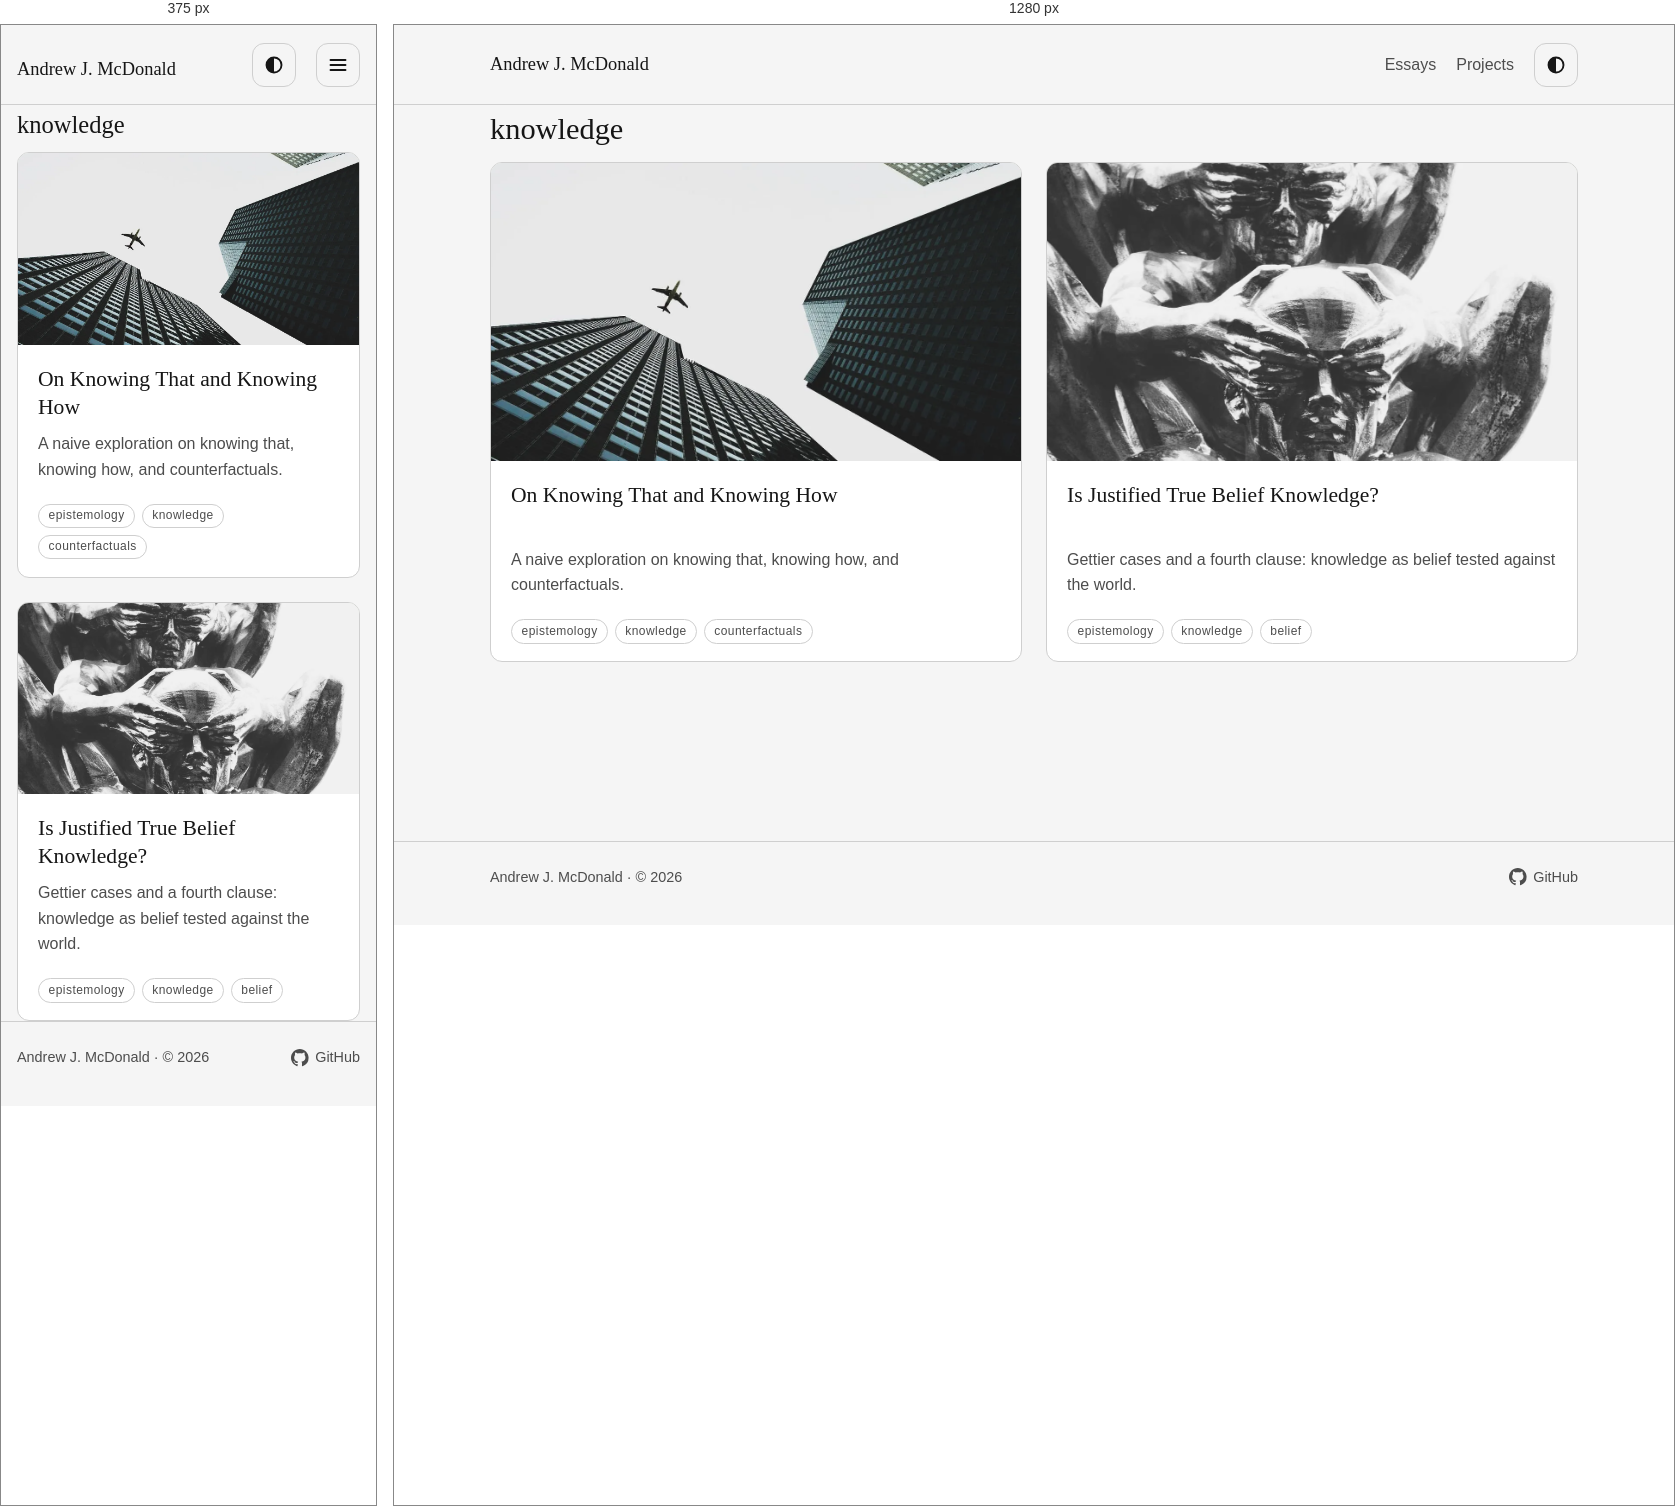
Rendered at 375 px and 1280 px, left to right.

<!-- file: index.html -->
<!doctype html>
<html lang="en">
<head>
<meta charset="utf-8">
<meta name="viewport" content="width=device-width, initial-scale=1">
<link rel="icon" type="image/svg+xml" href="/blog/favicon.svg">
<link rel="alternate" type="application/rss+xml" title="Andrew J. McDonald" href="/blog/rss.xml">
<title>Topic: knowledge</title>
<meta name="description" content="Essays on knowledge.">
<script>try{var t=localStorage.getItem("theme");if(t==="light"||t==="dark"){document.documentElement.dataset.theme=t}}catch(e){}</script>
<link rel="stylesheet" href="/blog/css/main.css">
<link rel="stylesheet" href="/blog/css/header.css">
<script src="/blog/js/theme.js" defer></script>
</head>
<body>
<a class="skip-link" href="#main">Skip to content</a>
<header class="site-header"><div class="wrap header-inner"><a class="site-name" href="/blog/">Andrew J. McDonald</a><div class="header-actions"><nav class="desktop-nav" aria-label="Primary"><a href="/blog/essays/">Essays</a><a href="/blog/projects/">Projects</a></nav><button class="theme-toggle" type="button" data-theme-toggle aria-label="Dark theme"><svg viewBox="0 0 16 16" aria-hidden="true" focusable="false"><circle cx="8" cy="8" r="6" stroke="currentColor" stroke-width="1.5" fill="none"/><path d="M8 2a6 6 0 0 0 0 12z" fill="currentColor"/></svg></button><button class="menu-toggle" type="button" popovertarget="mobile-nav" aria-label="Open navigation"><svg viewBox="0 0 16 16" aria-hidden="true" focusable="false"><path d="M2 4h12M2 8h12M2 12h12" stroke="currentColor" stroke-width="1.5" stroke-linecap="round" fill="none"/></svg></button><nav id="mobile-nav" popover aria-label="Mobile"><a href="/blog/essays/">Essays</a><a href="/blog/projects/">Projects</a></nav></div></div></header>
<main id="main"><div class="wrap topic-page"><h1>knowledge</h1><ol class="card-grid"><li><article class="card">
<div class="card-media"><picture><source type="image/webp" srcset="/blog/img/essays/knowledge-thatandhow/cover.webp"><img src="/blog/img/essays/knowledge-thatandhow/cover.jpg" alt="watch" width="1600" height="689" loading="lazy" decoding="async"></picture></div><div class="card-body">
<h2 class="card-title"><a href="/blog/essays/knowledge-thatandhow/">On Knowing That and Knowing How</a></h2>
<p class="entry-desc">A naive exploration on knowing that, knowing how, and counterfactuals.</p>
<p class="entry-meta"><span class="entry-topics"><a href="/blog/topics/epistemology/">epistemology</a><a href="/blog/topics/knowledge/">knowledge</a><a href="/blog/topics/counterfactuals/">counterfactuals</a></span></p>
</div></article></li>
<li><article class="card">
<div class="card-media"><picture><source type="image/webp" srcset="/blog/img/essays/jtb-knowledge/cover.webp"><img src="/blog/img/essays/jtb-knowledge/cover.jpg" alt="jtb" width="1600" height="695" loading="lazy" decoding="async"></picture></div><div class="card-body">
<h2 class="card-title"><a href="/blog/essays/jtb-knowledge/">Is Justified True Belief Knowledge?</a></h2>
<p class="entry-desc">Gettier cases and a fourth clause: knowledge as belief tested against the world.</p>
<p class="entry-meta"><span class="entry-topics"><a href="/blog/topics/epistemology/">epistemology</a><a href="/blog/topics/knowledge/">knowledge</a><a href="/blog/topics/belief/">belief</a></span></p>
</div></article></li></ol></div></main>
<footer class="site-footer"><div class="wrap footer-inner"><p>Andrew J. McDonald &middot; &copy; 2026</p><p><a class="footer-link" href="https://github.com/famesjranko" rel="me noopener" target="_blank"><svg class="footer-icon" viewBox="0 0 16 16" aria-hidden="true" focusable="false"><path fill="currentColor" d="M8 0C3.58 0 0 3.58 0 8c0 3.54 2.29 6.53 5.47 7.59.4.07.55-.17.55-.38 0-.19-.01-.82-.01-1.49-2.01.37-2.53-.49-2.69-.94-.09-.23-.48-.94-.82-1.13-.28-.15-.68-.52-.01-.53.63-.01 1.08.58 1.23.82.72 1.21 1.87.87 2.33.66.07-.52.28-.87.51-1.07-1.78-.2-3.64-.89-3.64-3.95 0-.87.31-1.59.82-2.15-.08-.2-.36-1.02.08-2.12 0 0 .67-.21 2.2.82.64-.18 1.32-.27 2-.27.68 0 1.36.09 2 .27 1.53-1.04 2.2-.82 2.2-.82.44 1.1.16 1.92.08 2.12.51.56.82 1.27.82 2.15 0 3.07-1.87 3.75-3.65 3.95.29.25.54.73.54 1.48 0 1.07-.01 1.93-.01 2.2 0 .21.15.46.55.38A8.01 8.01 0 0 0 16 8c0-4.42-3.58-8-8-8z"/></svg>GitHub</a></p></div></footer>
</body>
</html>


/* @media block from main.css */
@media (min-width: 42rem) {
		.card-grid {
			grid-template-columns: repeat(2, 1fr);
		}
	}

/* @media block from header.css */
@media (max-width: 42rem) {
		.desktop-nav {
			display: none;
		}

		.menu-toggle {
			display: inline-flex;
		}
	}